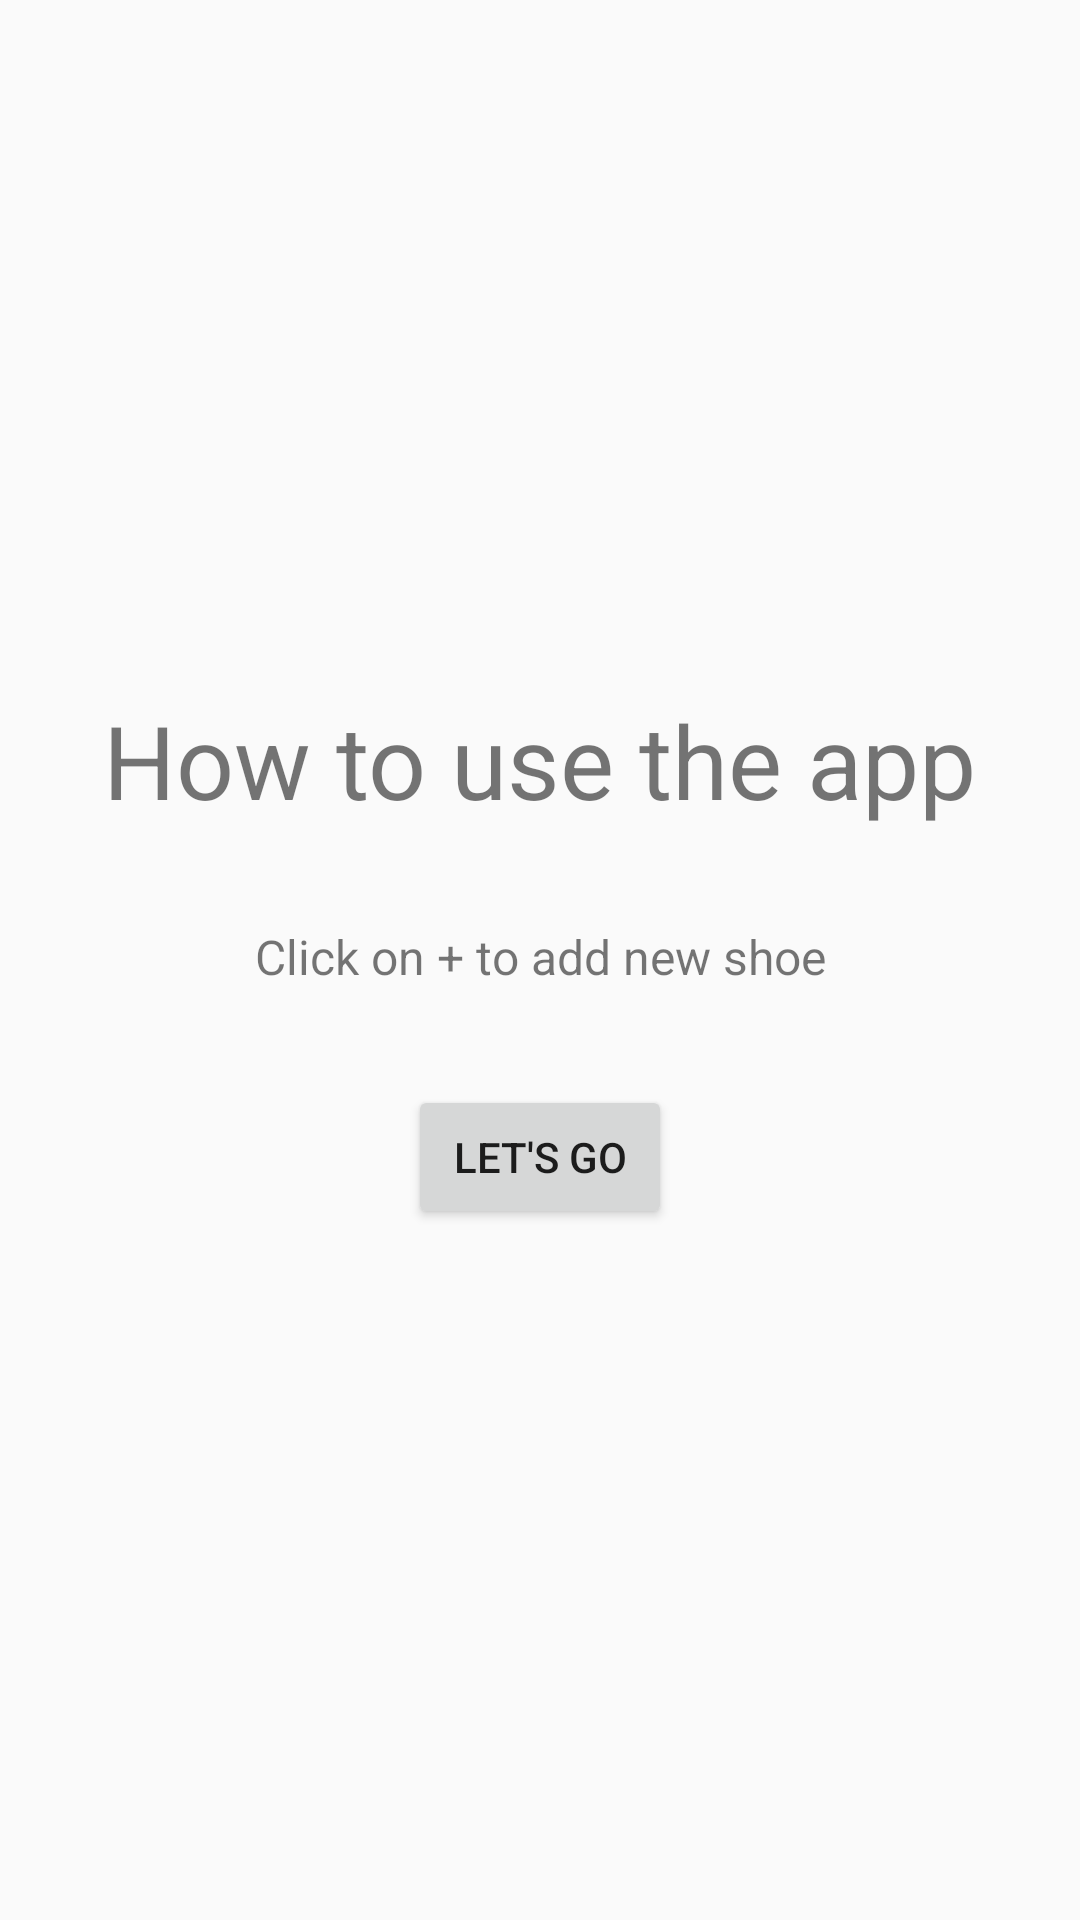

Android layout source for this screen:
<!-- AndroidManifest.xml: application theme AppTheme.NoActionBar -->
<!-- res/layout/fragment_instruction.xml -->
<?xml version="1.0" encoding="utf-8"?>
<layout xmlns:android="http://schemas.android.com/apk/res/android"
    xmlns:tools="http://schemas.android.com/tools"
    xmlns:app="http://schemas.android.com/apk/res-auto">

    <data>

    </data>

    <androidx.constraintlayout.widget.ConstraintLayout
        android:layout_width="match_parent"
        android:layout_height="match_parent"
        tools:context=".ui.InstructionFragment">

        <TextView
            android:id="@+id/instruction_text"
            android:layout_width="wrap_content"
            android:layout_height="wrap_content"
            android:layout_marginTop="16dp"
            android:layout_marginBottom="16dp"
            android:text="@string/how_to_use_the_app"
            android:textSize="34sp"
            app:layout_constraintBottom_toTopOf="@+id/sub_title_text"
            app:layout_constraintEnd_toEndOf="parent"
            app:layout_constraintStart_toStartOf="parent"
            app:layout_constraintTop_toTopOf="parent"
            app:layout_constraintVertical_chainStyle="packed" />

        <TextView
            android:id="@+id/sub_title_text"
            android:layout_width="wrap_content"
            android:layout_height="wrap_content"
            android:layout_marginTop="16dp"
            android:layout_marginBottom="16dp"
            android:text="@string/click_on_to_add_new_shoe"
            android:textSize="16sp"
            app:layout_constraintBottom_toTopOf="@+id/finish_button"
            app:layout_constraintEnd_toEndOf="parent"
            app:layout_constraintStart_toStartOf="parent"
            app:layout_constraintTop_toBottomOf="@+id/instruction_text" />

        <Button
            android:id="@+id/finish_button"
            android:layout_width="wrap_content"
            android:layout_height="wrap_content"
            android:layout_marginTop="16dp"
            android:layout_marginBottom="16dp"
            android:text="@string/let_s_go"
            app:layout_constraintBottom_toBottomOf="parent"
            app:layout_constraintEnd_toEndOf="parent"
            app:layout_constraintStart_toStartOf="parent"
            app:layout_constraintTop_toBottomOf="@+id/sub_title_text" />

    </androidx.constraintlayout.widget.ConstraintLayout>
</layout>
<!-- resources referenced by this layout -->
<resources>
  <string name="click_on_to_add_new_shoe">Click on + to add new shoe</string>
  <string name="how_to_use_the_app">How to use the app</string>
  <string name="let_s_go">Let\'s go</string>
  <style name="AppTheme.NoActionBar">
          <item name="windowActionBar">false</item>
          <item name="windowNoTitle">true</item>
      </style>
</resources>
